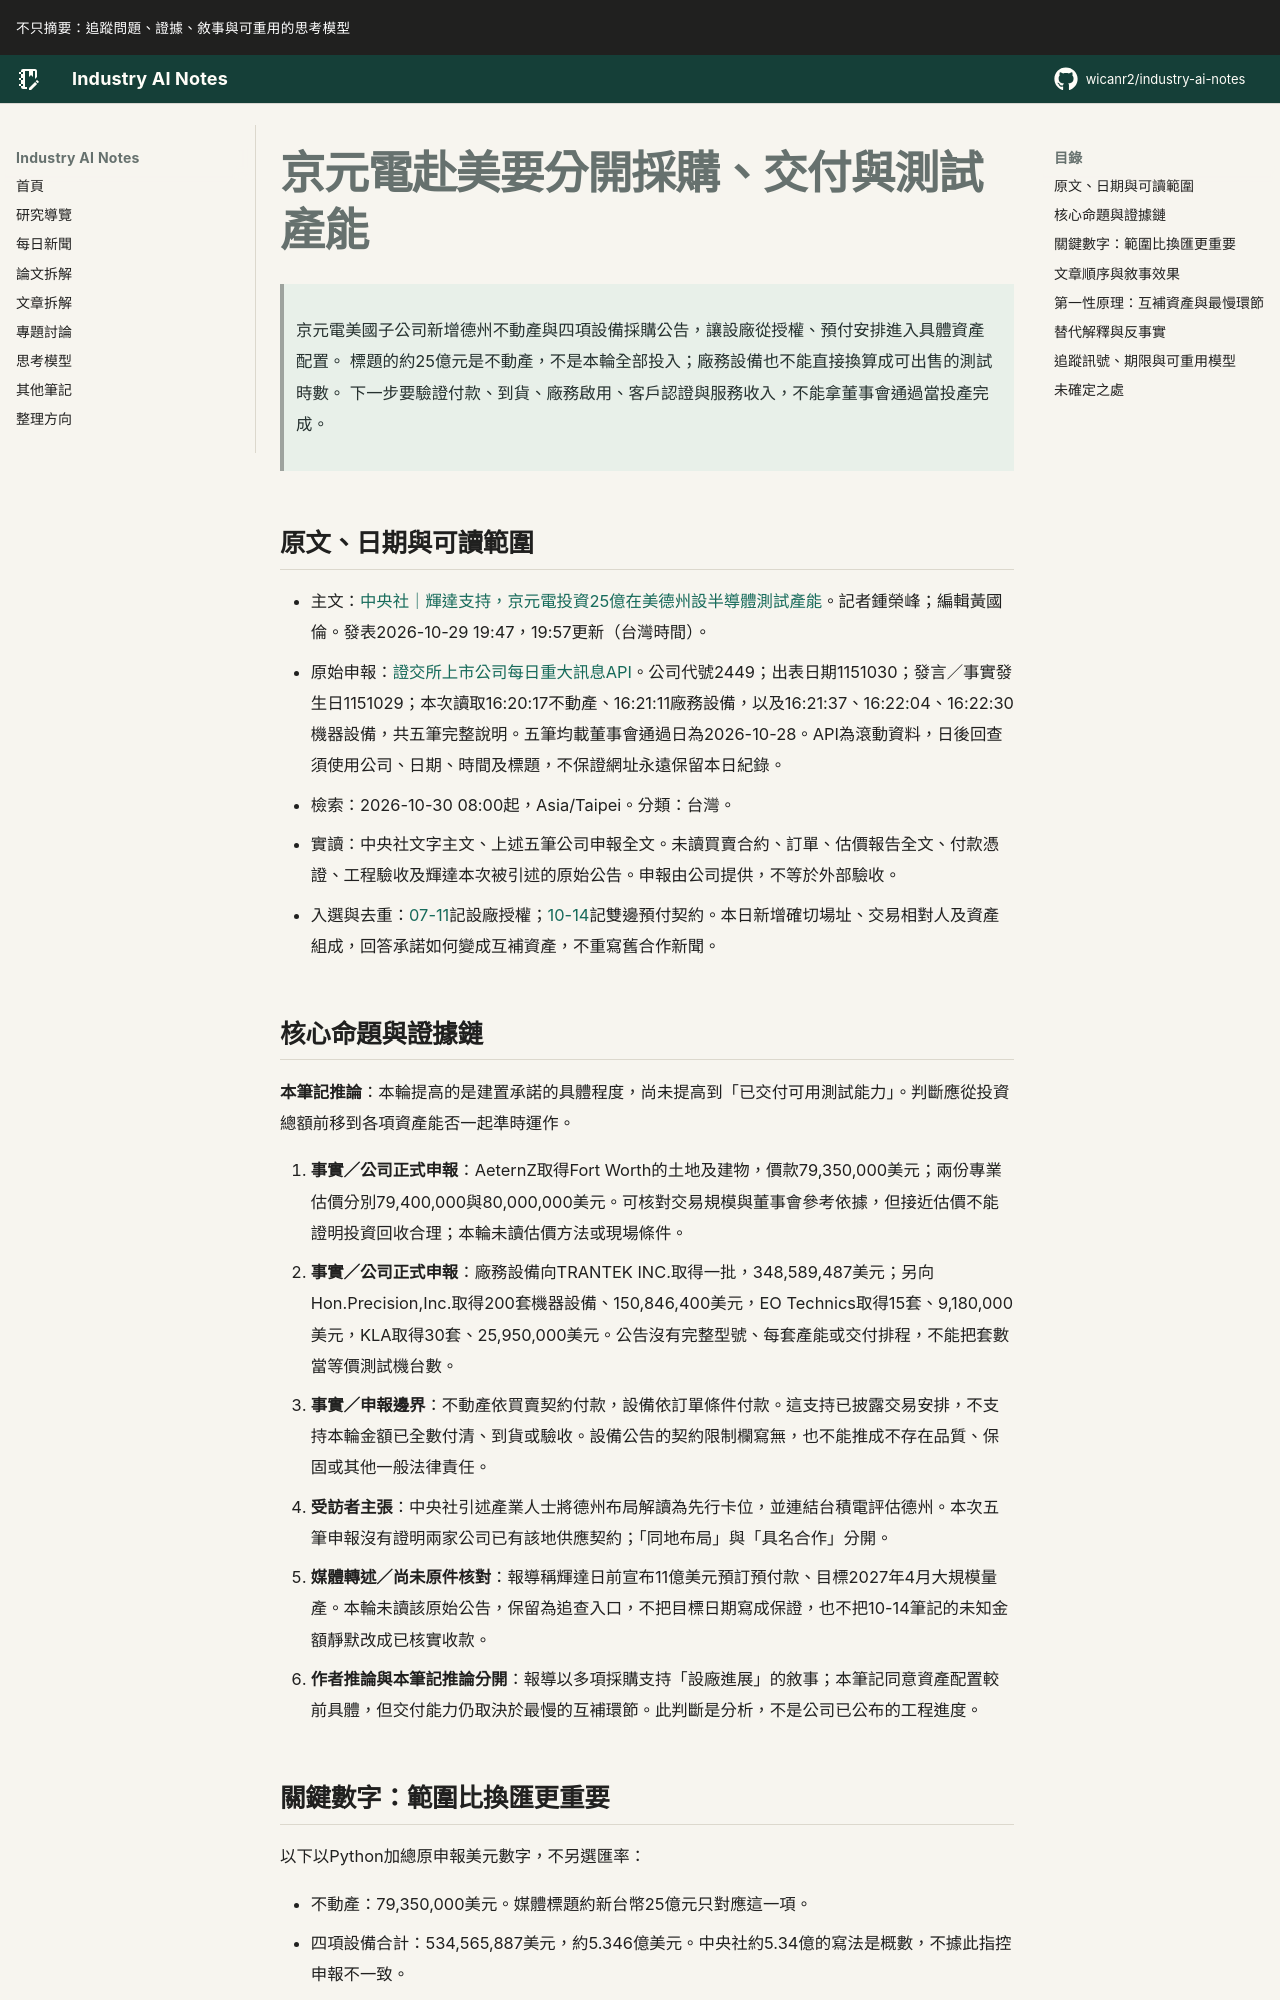

repository: wicanr2/industry-ai-notes · page: 新聞拆解/2026/2026-10-30/01-京元電赴美要分開採購交付與測試產能/index.html · generator: mkdocs

# 京元電赴美要分開採購、交付與測試產能

> 京元電美國子公司新增德州不動產與四項設備採購公告，讓設廠從授權、預付安排進入具體資產配置。
> 標題的約25億元是不動產，不是本輪全部投入；廠務設備也不能直接換算成可出售的測試時數。
> 下一步要驗證付款、到貨、廠務啟用、客戶認證與服務收入，不能拿董事會通過當投產完成。

## 原文、日期與可讀範圍

- 主文：[中央社｜輝達支持，京元電投資25億在美德州設半導體測試產能](https://www.cna.com.tw/news/afe/202610290345.aspx)。記者鍾榮峰；編輯黃國倫。發表2026-10-29 19:47，19:57更新（台灣時間）。
- 原始申報：[證交所上市公司每日重大訊息API](https://openapi.twse.com.tw/v1/opendata/t187ap04_L)。公司代號2449；出表日期1151030；發言／事實發生日1151029；本次讀取16:20:17不動產、16:21:11廠務設備，以及16:21:37、16:22:04、16:22:30機器設備，共五筆完整說明。五筆均載董事會通過日為2026-10-28。API為滾動資料，日後回查須使用公司、日期、時間及標題，不保證網址永遠保留本日紀錄。
- 檢索：2026-10-30 08:00起，Asia/Taipei。分類：台灣。
- 實讀：中央社文字主文、上述五筆公司申報全文。未讀買賣合約、訂單、估價報告全文、付款憑證、工程驗收及輝達本次被引述的原始公告。申報由公司提供，不等於外部驗收。
- 入選與去重：[07-11](../2026-07-11/03-京元電美國測試產能.md)記設廠授權；[10-14](../2026-10-14/01-預付款把測試產能變成雙方承諾.md)記雙邊預付契約。本日新增確切場址、交易相對人及資產組成，回答承諾如何變成互補資產，不重寫舊合作新聞。
